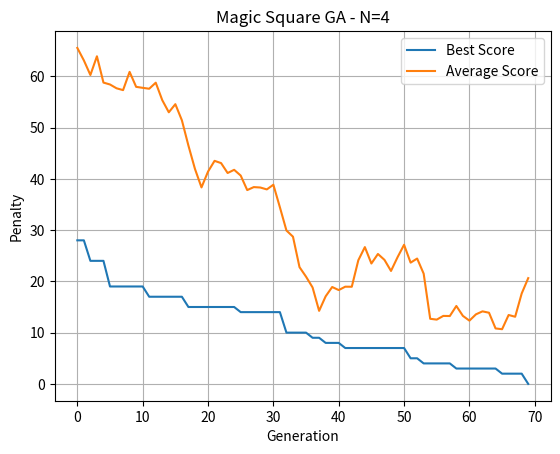

Python code for this plot:
import random
import numpy as np

# Calculate the "magic constant" that each row, column, and diagonal must sum to
def magic_constant(n):
    return n * (n**2 + 1) // 2

# Convert a flat list of n^2 numbers into an n x n matrix
def to_matrix(individual, n):
    return np.array(individual).reshape((n, n))

# Evaluate how "good" a given individual is by computing its penalty (lower is better)
def fitness(individual, n):
    mtx = to_matrix(individual, n)         # Convert to matrix
    target = magic_constant(n)             # Expected sum for rows/columns/diagonals
    penalty = 0                            # Initialize penalty score

    # Penalize deviations from the target sum in rows and columns
    for i in range(n):
        penalty += abs(np.sum(mtx[i, :]) - target)    # Row i
        penalty += abs(np.sum(mtx[:, i]) - target)    # Column i

    # Penalize deviations in both diagonals
    penalty += abs(np.sum(np.diag(mtx)) - target)             # Main diagonal
    penalty += abs(np.sum(np.diag(np.fliplr(mtx))) - target)  # Anti-diagonal

    # Penalize if not all values from 1 to n^2 appear (i.e., duplicates or missing values)
    if len(set(individual)) != n ** 2:
        penalty += 1000
        print("Duplicate or missing values detected.")

    return -penalty  # Return negative penalty: higher fitness is better

# Generate a random individual (a shuffled list of numbers from 1 to n^2)
def create_individual(n):
    individual = list(range(1, n**2 + 1))
    random.shuffle(individual)
    # print(to_matrix(individual, n))
    # print("fitness:")
    # print(fitness(individual, n))
    return individual

# Randomly mutate an individual by swapping two or more elements
def mutate(individual, n):
    # Occasionally do a stronger mutation (3 swaps instead of 1)
    swaps = 3 if random.random() < 0.1 else 1
    for _ in range(swaps):
        i, j = random.sample(range(len(individual)), 2)
        individual[i], individual[j] = individual[j], individual[i]
# def mutate(individual, n):
#     if random.random() < 0.1:
#         # Strong mutation: multiple swaps
#         for _ in range(n):
#             i, j = random.sample(range(len(individual)), 2)
#             individual[i], individual[j] = individual[j], individual[i]
#     else:
#         # Weak mutation: one swap
#         i, j = random.sample(range(len(individual)), 2)
#         individual[i], individual[j] = individual[j], individual[i]

# Perform crossover between two parents using Order Crossover (OX)
def crossover(parent1, parent2):
    size = len(parent1)
    start, end = sorted(random.sample(range(size), 2))
    child = [None] * size

    # Copy a segment from parent1
    child[start:end] = parent1[start:end]

    # Fill the rest from parent2 in order
    fill_values = [x for x in parent2 if x not in child]
    idx = 0
    for i in range(size):
        if child[i] is None:
            child[i] = fill_values[idx]
            idx += 1
    return child

# Select the best individual from a random sample of k individuals (tournament selection)
def select(population, fitnesses, k=3):
    selected = random.choices(list(zip(population, fitnesses)), k=k)
    return max(selected, key=lambda x: x[1])[0]

# Main genetic algorithm loop
def genetic_algorithm(n, population_size=100, generations=5000, stagnation_limit=500):
    eval_calls = 0
    best_scores = []
    avg_scores = []
    gen_found = None

   
    mutation_rate = 0.2 # Probability of mutation
    # Create initial random population
    population = []
    for i in range(population_size):
        #print("individual:", i)
        population.append(create_individual(n))

    best_solution = None
    best_score = float('-inf')
    stagnation_counter = 0

    for gen in range(generations):
        # Evaluate fitness for entire population for statistical data
        fitnesses = [fitness(ind, n) for ind in population]
        eval_calls += len(population) # Count evaluations
        
        # Find the best individual in current generation
        gen_best_score = max(fitnesses)
        gen_best_individual = population[fitnesses.index(gen_best_score)]
        avg_score = sum(fitnesses) / len(fitnesses)
        
        best_scores.append(-gen_best_score)  # Convert back to penalty for clearer plotting
        avg_scores.append(-avg_score)

        if gen_best_score == 0 and gen_found is None:
            gen_found = gen  # Record when perfect solution was found
        # Update best-ever solution
        if gen_best_score > best_score:
            best_score = gen_best_score
            best_solution = gen_best_individual
            stagnation_counter = 0  # Reset stagnation counter
        else:
            stagnation_counter += 1

        # Stop early if perfect solution is found
        if best_score == 0:
            print(f"Perfect magic square found at generation {gen}")
            break
        

        
        




        # Print progress every 100 generations
        # if gen % 100 == 0:
        #     print(f"Generation {gen}: best score = {-best_score}")

        # If there's no improvement for many generations, reset the population
        if stagnation_counter >= stagnation_limit:
            # print(f"Resetting population due to stagnation at generation {gen}")
            population = [create_individual(n) for _ in range(population_size)]
            stagnation_counter = 0
            continue

       # Create next generation with elitism: preserve the best individual
        next_gen = [best_solution.copy()]
        while len(next_gen) < population_size:
            p1 = select(population, fitnesses)
            p2 = select(population, fitnesses)
            while p1 == p2:
                p2 = select(population, fitnesses)
            child = crossover(p1, p2)
            if random.random() < mutation_rate:
                mutate(child, n)
            next_gen.append(child)
        
        # Create next generation with elitism: preserve the best individual
    #     next_gen = [best_solution.copy()]
    #     print(f"\n--- Creating Generation {gen+1} ---")
    #     print(f"Best individual carried over:\n{to_matrix(best_solution, n)}\nScore: {-best_score}\n")
        
    # # print all the detailed stuff for gen 2

    #     while len(next_gen) < population_size:
    #         p1 = select(population, fitnesses)
    #         p2 = select(population, fitnesses)
    #         while p1 == p2:
    #             p2 = select(population, fitnesses)

    #         print("Selected Parents:")
    #         print(to_matrix(p1, n))
    #         print(to_matrix(p2, n))

    #         child = crossover(p1, p2)
    #         print("Child after crossover:")
    #         print(to_matrix(child, n))

    #         if random.random() < mutation_rate:
    #             mutate(child, n)
    #             print("Child after mutation:")
    #             print(to_matrix(child, n))

    #         print("Child fitness:", fitness(child, n), "\n")
    #         next_gen.append(child)


        population = next_gen  # Move to next generation

      # Return best solution and its (positive) score
    return best_solution, -best_score, best_scores, avg_scores, eval_calls, gen_found

# Run the genetic algorithm with a given N
if __name__ == "__main__":
    import matplotlib.pyplot as plt

    N = 4
    result = genetic_algorithm(N)
    solution, score, best_scores, avg_scores, eval_calls, gen_found = result

    print("Final Score:", score)
    print("Magic Square:")
    print(to_matrix(solution, N))
    print("Evaluation Calls:", eval_calls)
    print("Generation found (if any):", gen_found)

    plt.plot(best_scores, label='Best Score')
    plt.plot(avg_scores, label='Average Score')
    plt.xlabel("Generation")
    plt.ylabel("Penalty")
    plt.title(f"Magic Square GA - N={N}")
    plt.legend()
    plt.grid(True)
    plt.show()
